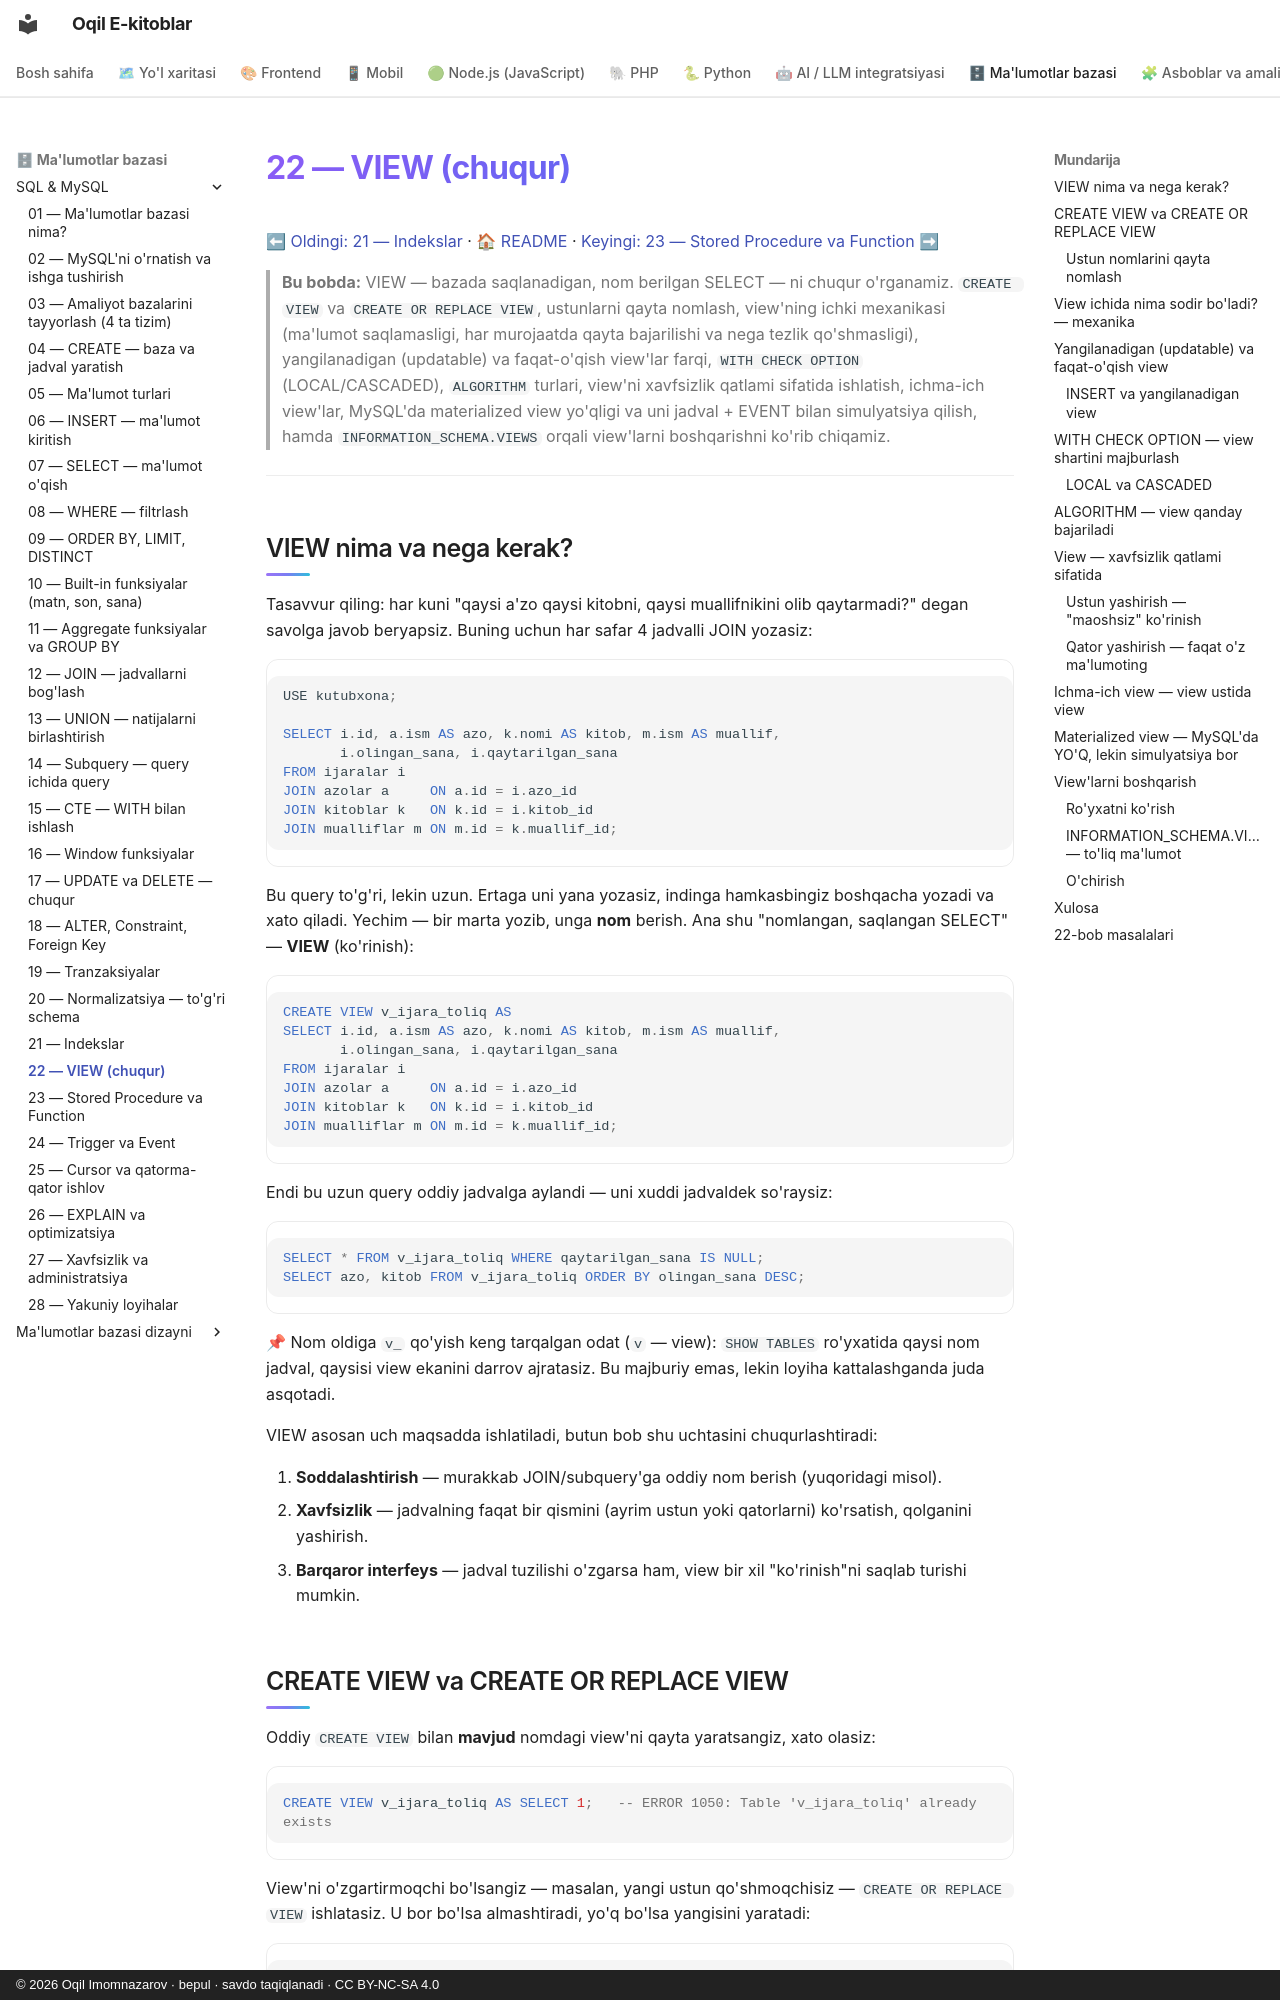

repository: iOqil/e-book · page: sql/22-view/index.html · generator: mkdocs · copyright: © 2026 Oqil Imomnazarov · bepul · savdo taqiqlanadi · CC BY-NC-SA 4.0

# 22 — VIEW (chuqur)

[⬅ Oldingi: 21 — Indekslar](./21-indekslar.md) · [🏠 README](./README.md) · [Keyingi: 23 — Stored Procedure va Function ➡](./23-procedure-function.md)

> **Bu bobda:** VIEW — bazada saqlanadigan, nom berilgan SELECT — ni chuqur o'rganamiz. `CREATE VIEW` va `CREATE OR REPLACE VIEW`, ustunlarni qayta nomlash, view'ning ichki mexanikasi (ma'lumot saqlamasligi, har murojaatda qayta bajarilishi va nega tezlik qo'shmasligi), yangilanadigan (updatable) va faqat-o'qish view'lar farqi, `WITH CHECK OPTION` (LOCAL/CASCADED), `ALGORITHM` turlari, view'ni xavfsizlik qatlami sifatida ishlatish, ichma-ich view'lar, MySQL'da materialized view yo'qligi va uni jadval + EVENT bilan simulyatsiya qilish, hamda `INFORMATION_SCHEMA.VIEWS` orqali view'larni boshqarishni ko'rib chiqamiz.

---

## VIEW nima va nega kerak?

Tasavvur qiling: har kuni "qaysi a'zo qaysi kitobni, qaysi muallifnikini olib qaytarmadi?" degan savolga javob beryapsiz. Buning uchun har safar 4 jadvalli JOIN yozasiz:

```sql
USE kutubxona;

SELECT i.id, a.ism AS azo, k.nomi AS kitob, m.ism AS muallif,
       i.olingan_sana, i.qaytarilgan_sana
FROM ijaralar i
JOIN azolar a     ON a.id = i.azo_id
JOIN kitoblar k   ON k.id = i.kitob_id
JOIN mualliflar m ON m.id = k.muallif_id;
```

Bu query to'g'ri, lekin uzun. Ertaga uni yana yozasiz, indinga hamkasbingiz boshqacha yozadi va xato qiladi. Yechim — bir marta yozib, unga **nom** berish. Ana shu "nomlangan, saqlangan SELECT" — **VIEW** (ko'rinish):

```sql
CREATE VIEW v_ijara_toliq AS
SELECT i.id, a.ism AS azo, k.nomi AS kitob, m.ism AS muallif,
       i.olingan_sana, i.qaytarilgan_sana
FROM ijaralar i
JOIN azolar a     ON a.id = i.azo_id
JOIN kitoblar k   ON k.id = i.kitob_id
JOIN mualliflar m ON m.id = k.muallif_id;
```

Endi bu uzun query oddiy jadvalga aylandi — uni xuddi jadvaldek so'raysiz:

```sql
SELECT * FROM v_ijara_toliq WHERE qaytarilgan_sana IS NULL;
SELECT azo, kitob FROM v_ijara_toliq ORDER BY olingan_sana DESC;
```

📌 Nom oldiga `v_` qo'yish keng tarqalgan odat (`v` — view): `SHOW TABLES` ro'yxatida qaysi nom jadval, qaysisi view ekanini darrov ajratasiz. Bu majburiy emas, lekin loyiha kattalashganda juda asqotadi.

VIEW asosan uch maqsadda ishlatiladi, butun bob shu uchtasini chuqurlashtiradi:

1. **Soddalashtirish** — murakkab JOIN/subquery'ga oddiy nom berish (yuqoridagi misol).
2. **Xavfsizlik** — jadvalning faqat bir qismini (ayrim ustun yoki qatorlarni) ko'rsatish, qolganini yashirish.
3. **Barqaror interfeys** — jadval tuzilishi o'zgarsa ham, view bir xil "ko'rinish"ni saqlab turishi mumkin.
